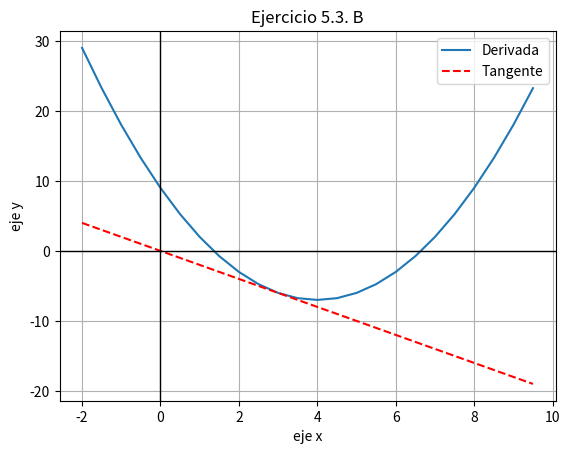

Generate this figure with matplotlib:
import numpy as np
import matplotlib.pyplot as plt

#Derivada
x = np.arange(-2,10,0.5)
y = x**2-8*x+9

#Recta tangente.
x1 = np.arange(-2,10,0.5)
y1 = -2*x

#Imprimir
plt.plot(x,y, label='Derivada')
plt.plot(x1,y1,'r--', label='Tangente')

#Mostrar texto
plt.xlabel('eje x')
plt.ylabel('eje y')
plt.title('Ejercicio 5.3. B')

#Imprimir cuadriculas
plt.grid(True)
plt.legend()

#imprimir origen
plt.axhline(0, color='black',linewidth =1)
plt.axvline(0, color='black',linewidth =1) 

#imprimir grafica
plt.show()